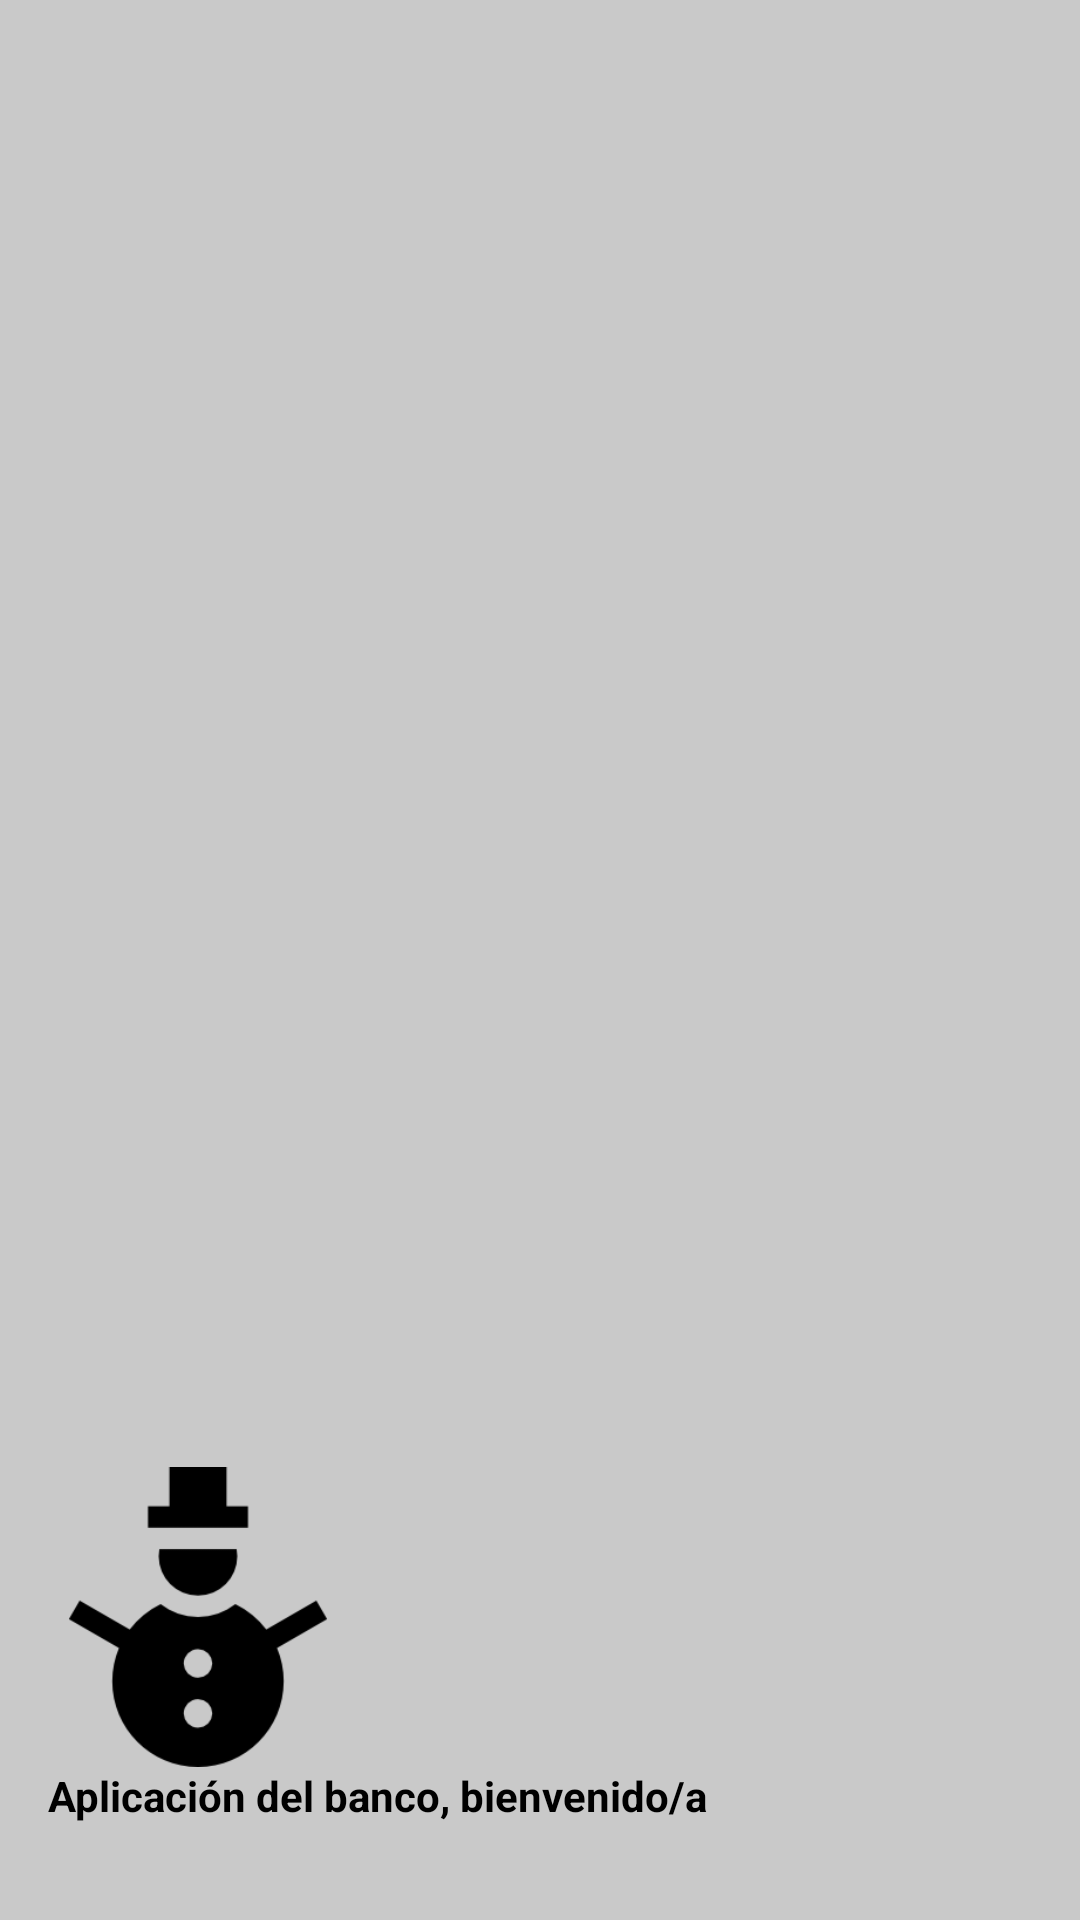

Reconstruct the res/layout file that produces this screen, plus the resources it refers to.
<!-- AndroidManifest.xml: application theme Theme.T3a3climentpablo -->
<!-- res/layout/nav_header.xml -->
<?xml version="1.0" encoding="utf-8"?>
<LinearLayout
    xmlns:android="http://schemas.android.com/apk/res/android"
    android:orientation="vertical"
    android:layout_width="match_parent"
    android:layout_height="176dp"
    android:gravity="bottom"
    android:padding="16dp"
    android:background="@color/background">

    <ImageView
        android:layout_width="100dp"
        android:layout_height="100dp"
        android:src="@drawable/avatar"/>

    <TextView
        android:layout_width="wrap_content"
        android:layout_height="wrap_content"
        android:text="@string/aplicaci_n_del_banco_bienvenido_a"
        android:textColor="@color/black"
        android:textStyle="bold"
        android:textSize="14sp"
        android:layout_marginBottom="16dp"/>

</LinearLayout>
<!-- resources referenced by this layout -->
<resources>
  <color name="background">#c9c9c9</color>
  <color name="black">#FF000000</color>
  <!-- drawable avatar: png bitmap (drawable, 3588 bytes) -->
  <string name="aplicaci_n_del_banco_bienvenido_a">Aplicación del banco, bienvenido/a</string>
  <style name="Theme.T3a3climentpablo" parent="Base.Theme.T3a3climentpablo" />
  <style name="Base.Theme.T3a3climentpablo" parent="Theme.Material3.DayNight.NoActionBar">
          
          <item name="colorPrimary">@color/gris_medio</item>
          <item name="colorSecondary">@color/purple</item>
          <item name="colorError">@color/rojo</item>
      </style>
  <color name="gris_medio">#6c6c6c</color>
  <color name="purple">#6200EE</color>
  <color name="rojo">#d94040</color>
</resources>
